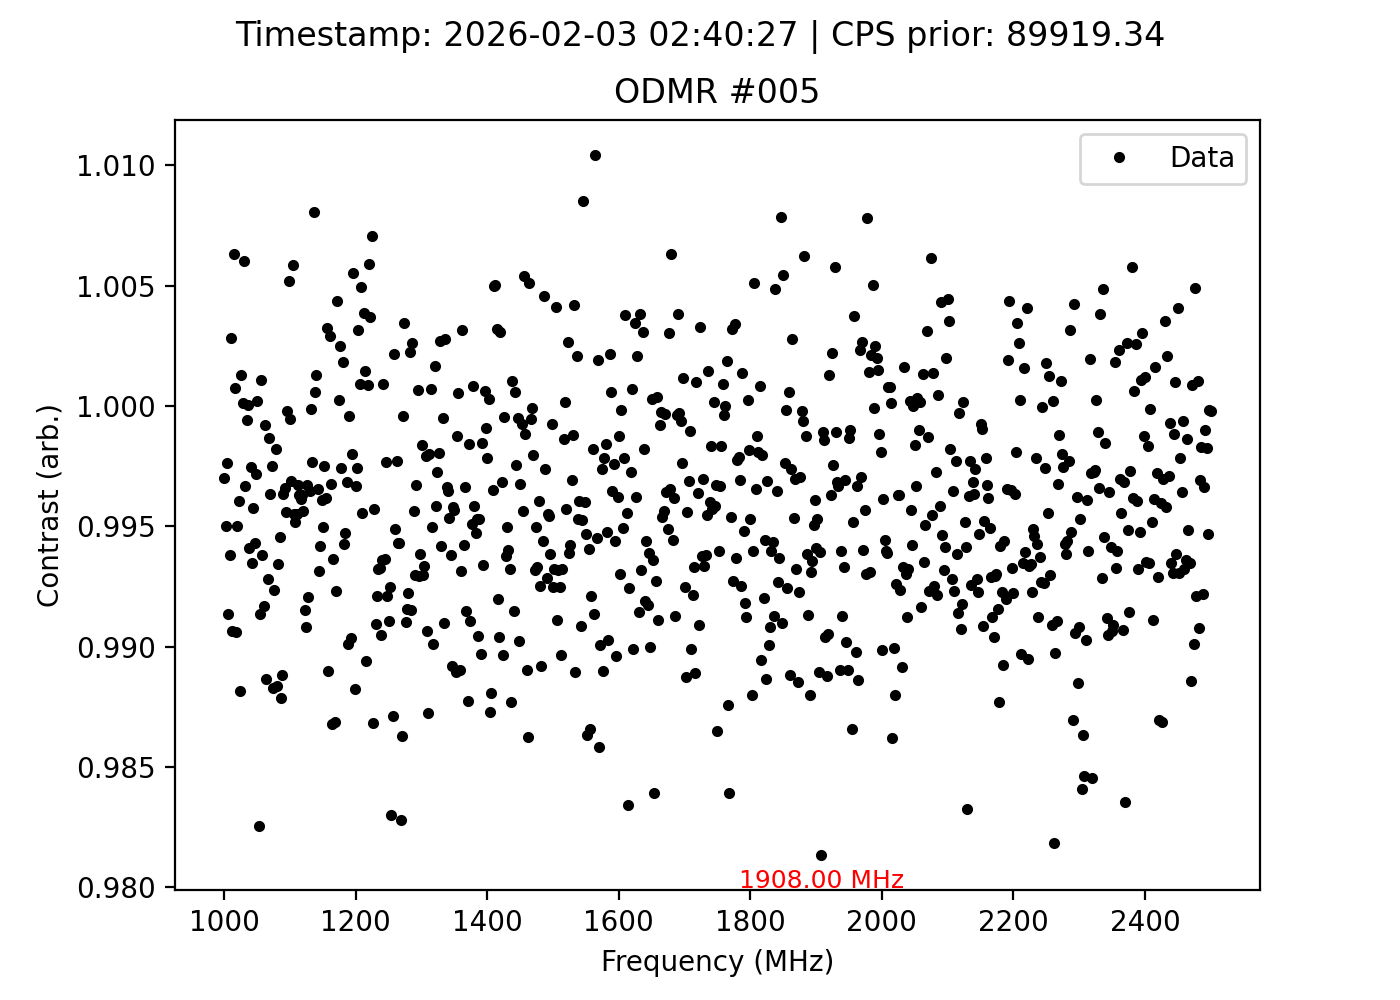

Source data for this figure (header and first rows):
frequency_MHz, signal, reference, ratio, cps_prior, timestamp
1000, 93361, 93641, 0.997, 89919, 2026-02-03 02:40:27
1002, 93119, 93584, 0.995, 89919, 2026-02-03 02:40:27
1004, 93147, 93368, 0.9976, 89919, 2026-02-03 02:40:27
1006, 92957, 93766, 0.9914, 89919, 2026-02-03 02:40:27
1008, 92694, 93270, 0.9938, 89919, 2026-02-03 02:40:27
1010, 93549, 93284, 1.003, 89919, 2026-02-03 02:40:27
1012, 92959, 93837, 0.9906, 89919, 2026-02-03 02:40:27
1014, 93569, 92980, 1.006, 89919, 2026-02-03 02:40:27
1016, 93493, 93422, 1.001, 89919, 2026-02-03 02:40:27
1018, 92641, 93521, 0.9906, 89919, 2026-02-03 02:40:27
1020, 92983, 93449, 0.995, 89919, 2026-02-03 02:40:27
1022, 93150, 93519, 0.9961, 89919, 2026-02-03 02:40:27
1024, 92584, 93692, 0.9882, 89919, 2026-02-03 02:40:27
1026, 93413, 93294, 1.001, 89919, 2026-02-03 02:40:27
1028, 93507, 93494, 1, 89919, 2026-02-03 02:40:27
1030, 93856, 93292, 1.006, 89919, 2026-02-03 02:40:27
1032, 93174, 93483, 0.9967, 89919, 2026-02-03 02:40:27
1034, 93443, 93496, 0.9994, 89919, 2026-02-03 02:40:27
1036, 93624, 93619, 1, 89919, 2026-02-03 02:40:27
1038, 92712, 93264, 0.9941, 89919, 2026-02-03 02:40:27
1040, 93037, 93272, 0.9975, 89919, 2026-02-03 02:40:27
1042, 93117, 93727, 0.9935, 89919, 2026-02-03 02:40:27
1044, 92996, 93390, 0.9958, 89919, 2026-02-03 02:40:27
1046, 93030, 93564, 0.9943, 89919, 2026-02-03 02:40:27
1048, 93185, 93449, 0.9972, 89919, 2026-02-03 02:40:27
1050, 93382, 93364, 1, 89919, 2026-02-03 02:40:27
1052, 92316, 93958, 0.9825, 89919, 2026-02-03 02:40:27
1054, 92843, 93652, 0.9914, 89919, 2026-02-03 02:40:27
1056, 93609, 93509, 1.001, 89919, 2026-02-03 02:40:27
1058, 93137, 93716, 0.9938, 89919, 2026-02-03 02:40:27
1060, 93058, 93836, 0.9917, 89919, 2026-02-03 02:40:27
1062, 93241, 93315, 0.9992, 89919, 2026-02-03 02:40:27
1064, 92809, 93874, 0.9887, 89919, 2026-02-03 02:40:27
1066, 93119, 93794, 0.9928, 89919, 2026-02-03 02:40:27
1068, 92823, 92947, 0.9987, 89919, 2026-02-03 02:40:27
1070, 93083, 93423, 0.9964, 89919, 2026-02-03 02:40:27
1072, 93836, 94070, 0.9975, 89919, 2026-02-03 02:40:27
1074, 93005, 94108, 0.9883, 89919, 2026-02-03 02:40:27
1076, 92887, 93604, 0.9923, 89919, 2026-02-03 02:40:27
1078, 92946, 93114, 0.9982, 89919, 2026-02-03 02:40:27
1080, 92565, 93655, 0.9884, 89919, 2026-02-03 02:40:27
1082, 92957, 93571, 0.9934, 89919, 2026-02-03 02:40:27
1084, 93024, 93534, 0.9945, 89919, 2026-02-03 02:40:27
1086, 92693, 93832, 0.9879, 89919, 2026-02-03 02:40:27
1088, 92511, 93556, 0.9888, 89919, 2026-02-03 02:40:27
1090, 92895, 93234, 0.9964, 89919, 2026-02-03 02:40:27
1092, 92959, 93275, 0.9966, 89919, 2026-02-03 02:40:27
1094, 93293, 93704, 0.9956, 89919, 2026-02-03 02:40:27
1096, 93281, 93299, 0.9998, 89919, 2026-02-03 02:40:27
1098, 93317, 92834, 1.005, 89919, 2026-02-03 02:40:27
1100, 92863, 92914, 0.9995, 89919, 2026-02-03 02:40:27
1102, 93376, 93669, 0.9969, 89919, 2026-02-03 02:40:27
1104, 92925, 92383, 1.006, 89919, 2026-02-03 02:40:27
1106, 92981, 93399, 0.9955, 89919, 2026-02-03 02:40:27
1108, 92784, 93235, 0.9952, 89919, 2026-02-03 02:40:27
1110, 92795, 93212, 0.9955, 89919, 2026-02-03 02:40:27
1112, 92499, 92802, 0.9967, 89919, 2026-02-03 02:40:27
1114, 93452, 93800, 0.9963, 89919, 2026-02-03 02:40:27
1116, 93084, 93446, 0.9961, 89919, 2026-02-03 02:40:27
1118, 92801, 93147, 0.9963, 89919, 2026-02-03 02:40:27
... 691 more rows
